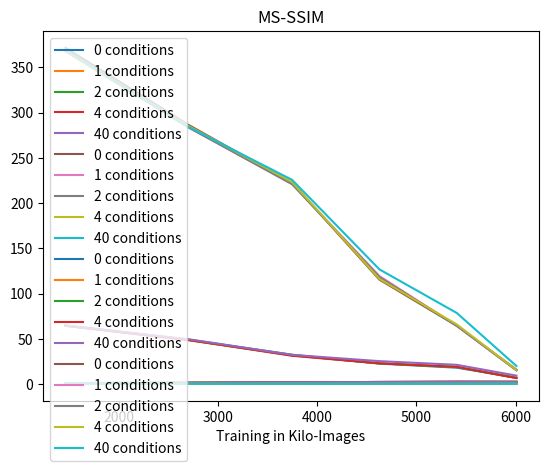

Write the Python code that produced this figure.
import matplotlib.pyplot as plt
import numpy as np

# copied from evaluate_metrics runs
column_headers = ["No. of Conditions", "Training in Kilo-Images", "SWDx1e3 128", "SWDx1e3 64", "SWDx1e3 32", "SWDx1e3 16", "SWDx1e3 Avg.", "Frechet Inception Distance", "Inception Score Mean", "Inception Score STD", "MS-SSIM"]
outcome = np.array([
    [[0, 1462,      96.1258,      68.5823,      60.3547,      34.7602,      64.9557,      371.5589,  1.0946,    0.0014,    0.4112 ],
    [0, 2705,      81.9215,      65.0667,      33.6666,      15.5497,      49.0511,      286.2093,  1.4191,    0.0049,    0.3497 ],
    [0, 3747,      80.5006,      26.0804,      14.5134,      8.7088,       32.4508,      222.2051,  1.8800,    0.0161,    0.3123 ],
    [0, 4627,      57.6811,      15.1738,      6.3215,       11.3269,      22.6258,      115.3787,  2.2979,    0.0372,    0.3125 ],
    [0, 5407,      48.9704,      10.9686,      4.5062,       8.0377,       18.1207,      64.3641,   2.5297,    0.0398,    0.3028 ],
    [0, 6008,      8.0274,       4.5112,       4.0036,       11.8686,      7.1027,       15.9422,   2.4883,    0.0322,    0.3129 ]],
    [[1, 1462,     97.3618,      67.2337,      59.8293,      32.9543,      64.3448,      368.8975,  1.0961,    0.0014,    0.4159 ],
    [1, 2705,      80.8807,      65.2606,      32.6417,      14.3106,      48.2734,      283.2834,  1.4245,    0.0063,    0.3458 ],
    [1, 3747,      77.2827,      26.8057,      13.7922,      10.5136,      32.0985,      221.3285,  1.8813,    0.0154,    0.3108 ],
    [1, 4627,      58.6030,      15.9599,      6.8542,       10.1976,      22.9037,      119.3153,  2.3153,    0.0394,    0.3122 ],
    [1, 5407,      51.8717,      10.6719,      4.9910,       8.1247,       18.9148,      64.3422,   2.5216,    0.0366,    0.3027 ],
    [1, 6008,      6.6683,       4.9320,       4.0242,       12.2911,      6.9789,       15.3097,   2.5281,    0.0506,    0.3093 ]],
    [[2, 1462,     96.4076,      67.8129,      59.5745,      34.0418,      64.4592,      367.6337,  1.0943,    0.0014,    0.4155 ],
    [2, 2705,      80.8479,      65.3625,      33.0147,      15.8623,      48.7718,      283.4800,  1.4241,    0.0089,    0.3454 ],
    [2, 3747,      76.9700,      26.6125,      13.8152,      9.4108,       31.7021,      220.7781,  1.8812,    0.0170,    0.3098 ],
    [2, 4627,      58.4980,      16.5242,      6.6245,       9.6941,       22.8352,      118.2849,  2.3071,    0.0422,    0.3139 ],
    [2, 5407,      52.3240,      10.2808,      4.6585,       7.8410,       18.7761,      64.3740,   2.4714,    0.0332,    0.3007 ],
    [2, 6008,      6.3646,       3.8627,       3.1668,       13.6438,      6.7595,       15.1613,   2.4610,    0.0284,    0.3066 ]],
    [[4, 1462,     97.2151,      67.4342,      59.9359,      33.3200,      64.4763,      368.0738,  1.0953,    0.0015,    0.4119 ],
    [4, 2705,      81.2592,      65.9037,      33.3637,      14.2780,      48.7012,      284.9919,  1.4394,    0.0070,    0.3449 ],
    [4, 3747,      76.9292,      26.3361,      13.5468,      8.2754,       31.2719,      223.1291,  1.8700,    0.0161,    0.3098 ],
    [4, 4627,      58.6061,      15.9777,      6.5343,       10.4174,      22.8839,      116.1450,  2.3113,    0.0272,    0.3128 ],
    [4, 5407,      52.2701,      10.0487,      5.3644,       8.6782,       19.0903,      65.8230,   2.5537,    0.0323,    0.3007 ],
    [4, 6008,      6.5288,       4.0722,       3.7489,       12.0112,      6.5903,       15.4705,   2.4692,    0.0465,    0.3034 ]],
    [[40, 1462,      96.5464,      67.6728,      60.4993,      33.6181,      64.5842,      369.3204,  1.0939,    0.0018,    0.4118 ],
    [40, 2705,      82.7584,      66.9999,      34.7418,      13.5152,      49.5038,      283.8927,  1.3995,    0.0072,    0.3406 ],
    [40, 3747,      78.2569,      28.0555,      14.2010,      8.4500,       32.2408,      225.5988,  1.8435,    0.0120,    0.3058 ],
    [40, 4627,      66.2064,      17.8668,      6.6644,       10.5925,     25.3325,      126.7076,  2.1764,    0.0451,    0.3050 ],
    [40, 5407,      56.9535,      12.3072,      5.4165,       10.3484,      21.2564,      78.5310,   2.3000,    0.0409,    0.3096 ],
    [40, 6008,      11.9386,      4.7757,       4.4931,       16.0086,      9.3040,       19.9661,   2.2969,    0.0264,    0.3103 ]]
          ])

for cond_metrics in outcome:
    plt.plot(cond_metrics[:, 1], cond_metrics[:, 6], label = str(int(cond_metrics[0,0]))+" conditions")
plt.title(column_headers[6])
plt.xlabel(column_headers[1])
plt.legend()
plt.show()

for cond_metrics in outcome:
    plt.plot(cond_metrics[:, 1], cond_metrics[:, 7], label = str(int(cond_metrics[0,0]))+" conditions")
plt.title(column_headers[7])
plt.xlabel(column_headers[1])
plt.legend()
plt.show()

for cond_metrics in outcome:
    plt.plot(cond_metrics[:, 1], cond_metrics[:, 8], label = str(int(cond_metrics[0,0]))+" conditions")
plt.title(column_headers[8])
plt.xlabel(column_headers[1])
plt.legend()
plt.show()

for cond_metrics in outcome:
    plt.plot(cond_metrics[:, 1], cond_metrics[:, 10], label = str(int(cond_metrics[0,0]))+" conditions")
plt.title(column_headers[10])
plt.xlabel(column_headers[1])
plt.legend()
plt.show()